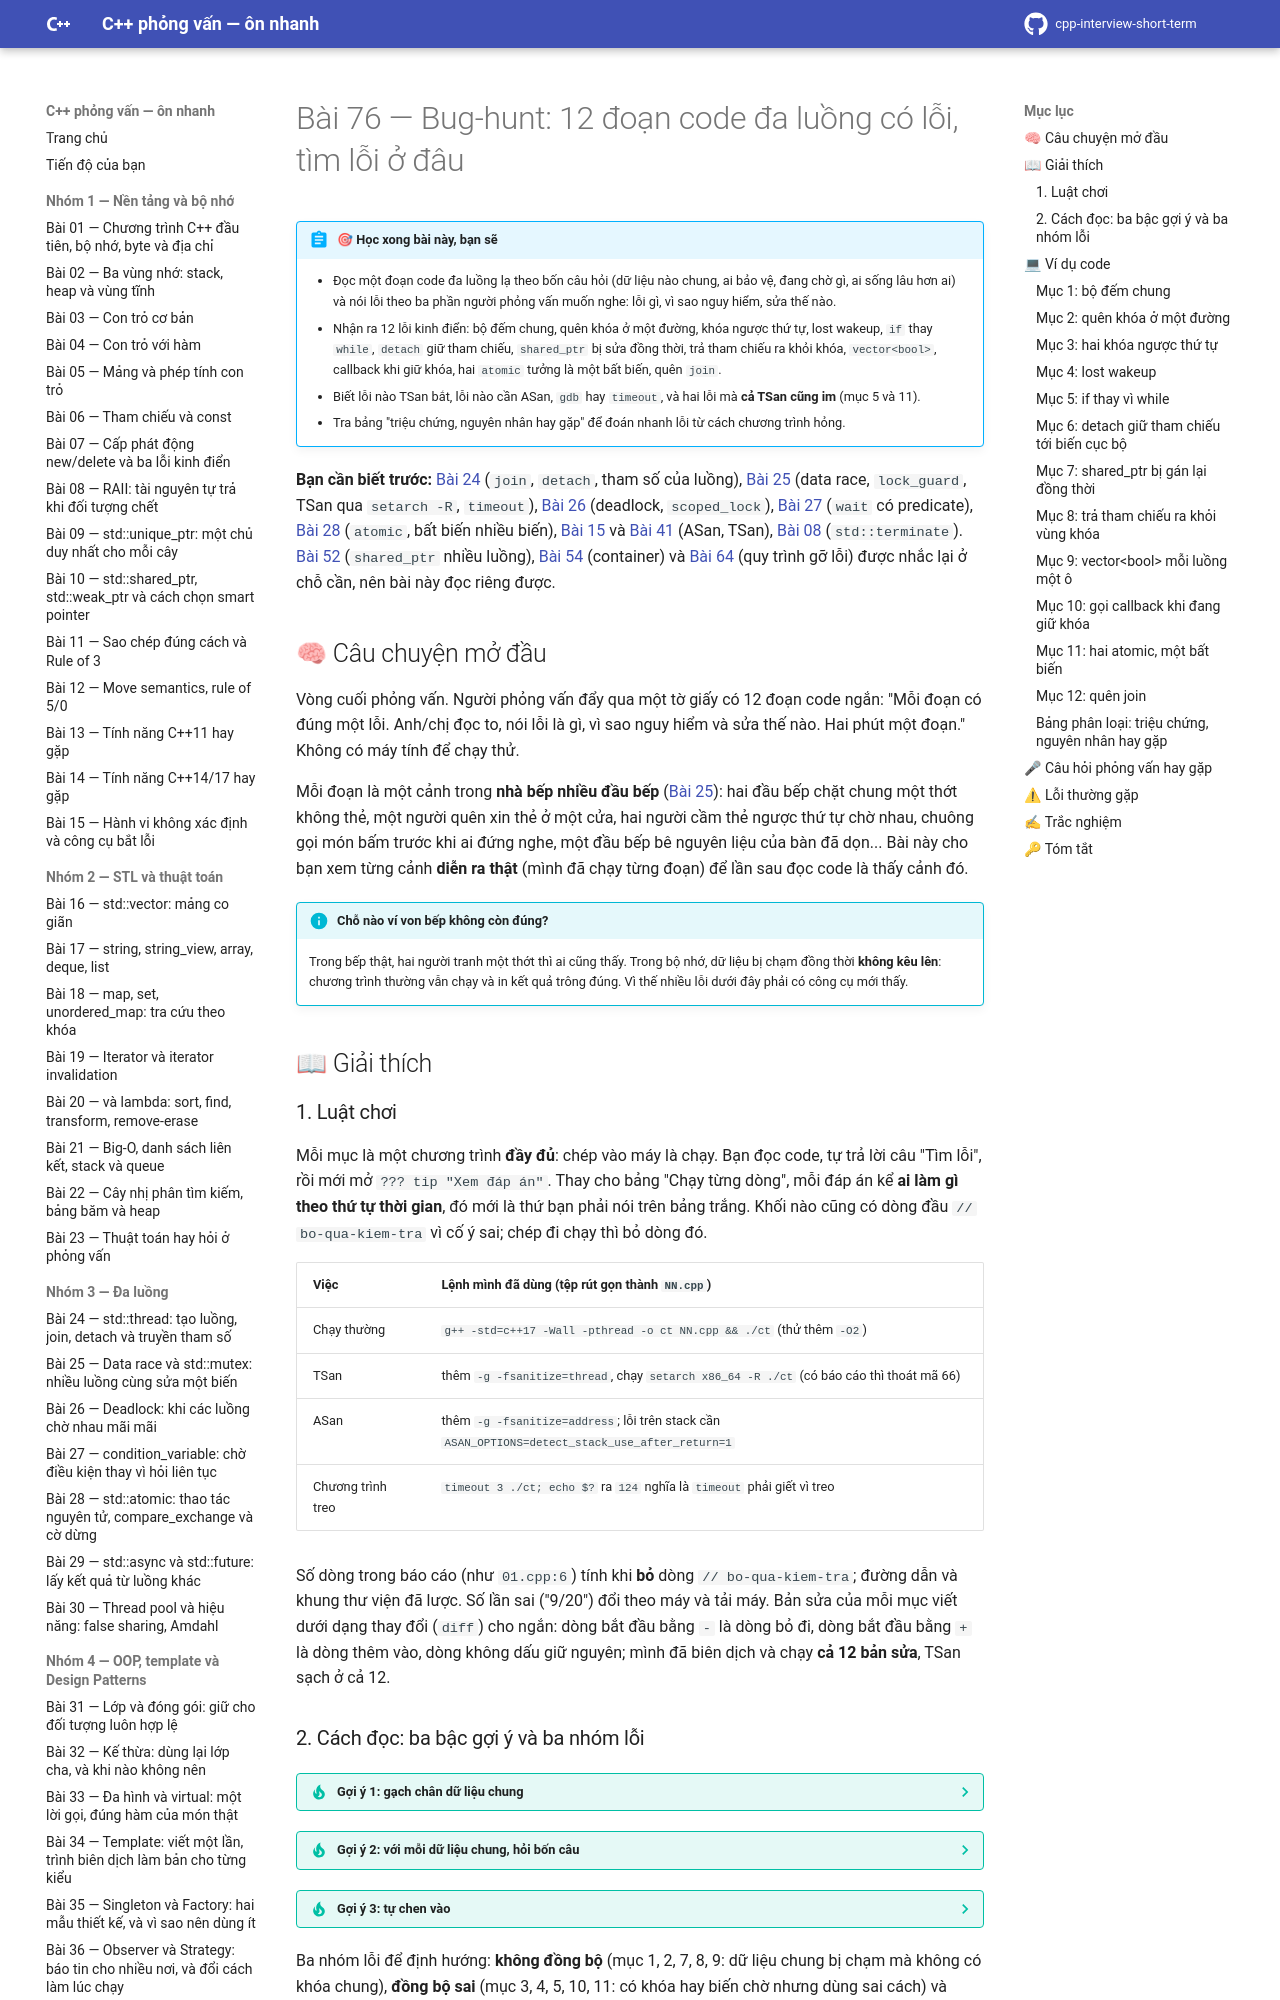

repository: hungnguyen010518/cpp-interview-short-term · page: nhom-9-thuc-chien-da-luong/76-bug-hunt/index.html · generator: mkdocs

# Bài 76 — Bug-hunt: 12 đoạn code đa luồng có lỗi, tìm lỗi ở đâu

!!! abstract "🎯 Học xong bài này, bạn sẽ"
    - Đọc một đoạn code đa luồng lạ theo bốn câu hỏi (dữ liệu nào chung, ai bảo vệ, đang chờ gì, ai sống lâu hơn ai) và nói lỗi theo ba phần người phỏng vấn muốn nghe: lỗi gì, vì sao nguy hiểm, sửa thế nào.
    - Nhận ra 12 lỗi kinh điển: bộ đếm chung, quên khóa ở một đường, khóa ngược thứ tự, lost wakeup, `if` thay `while`, `detach` giữ tham chiếu, `shared_ptr` bị sửa đồng thời, trả tham chiếu ra khỏi khóa, `vector<bool>`, callback khi giữ khóa, hai `atomic` tưởng là một bất biến, quên `join`.
    - Biết lỗi nào TSan bắt, lỗi nào cần ASan, `gdb` hay `timeout`, và hai lỗi mà **cả TSan cũng im** (mục 5 và 11).
    - Tra bảng "triệu chứng, nguyên nhân hay gặp" để đoán nhanh lỗi từ cách chương trình hỏng.

**Bạn cần biết trước:** [Bài 24](../nhom-3-da-luong/24-thread-co-ban.md) (`join`, `detach`, tham số của luồng), [Bài 25](../nhom-3-da-luong/25-data-race-mutex.md) (data race, `lock_guard`, TSan qua `setarch -R`, `timeout`), [Bài 26](../nhom-3-da-luong/26-deadlock.md) (deadlock, `scoped_lock`), [Bài 27](../nhom-3-da-luong/27-condition-variable.md) (`wait` có predicate), [Bài 28](../nhom-3-da-luong/28-atomic.md) (`atomic`, bất biến nhiều biến), [Bài 15](../nhom-1-nen-tang-bo-nho/15-hanh-vi-khong-xac-dinh-cong-cu.md) và [Bài 41](../nhom-5-he-thong-quy-trinh/41-sanitizer-valgrind.md) (ASan, TSan), [Bài 08](../nhom-1-nen-tang-bo-nho/08-raii.md) (`std::terminate`). [Bài 52](../nhom-7-chon-dung-cong-cu/52-smart-pointer-da-luong.md) (`shared_ptr` nhiều luồng), [Bài 54](../nhom-7-chon-dung-cong-cu/54-container-da-luong.md) (container) và [Bài 64](../nhom-8-da-luong-chieu-sau/64-go-loi-da-luong.md) (quy trình gỡ lỗi) được nhắc lại ở chỗ cần, nên bài này đọc riêng được.

## 🧠 Câu chuyện mở đầu

Vòng cuối phỏng vấn. Người phỏng vấn đẩy qua một tờ giấy có 12 đoạn code ngắn: "Mỗi đoạn có đúng một lỗi. Anh/chị đọc to, nói lỗi là gì, vì sao nguy hiểm và sửa thế nào. Hai phút một đoạn." Không có máy tính để chạy thử.

Mỗi đoạn là một cảnh trong **nhà bếp nhiều đầu bếp** ([Bài 25](../nhom-3-da-luong/25-data-race-mutex.md)): hai đầu bếp chặt chung một thớt không thẻ, một người quên xin thẻ ở một cửa, hai người cầm thẻ ngược thứ tự chờ nhau, chuông gọi món bấm trước khi ai đứng nghe, một đầu bếp bê nguyên liệu của bàn đã dọn... Bài này cho bạn xem từng cảnh **diễn ra thật** (mình đã chạy từng đoạn) để lần sau đọc code là thấy cảnh đó.

!!! info "Chỗ nào ví von bếp không còn đúng?"
    Trong bếp thật, hai người tranh một thớt thì ai cũng thấy. Trong bộ nhớ, dữ liệu bị chạm đồng thời **không kêu lên**: chương trình thường vẫn chạy và in kết quả trông đúng. Vì thế nhiều lỗi dưới đây phải có công cụ mới thấy.

## 📖 Giải thích

### 1. Luật chơi

Mỗi mục là một chương trình **đầy đủ**: chép vào máy là chạy. Bạn đọc code, tự trả lời câu "Tìm lỗi", rồi mới mở `??? tip "Xem đáp án"`. Thay cho bảng "Chạy từng dòng", mỗi đáp án kể **ai làm gì theo thứ tự thời gian**, đó mới là thứ bạn phải nói trên bảng trắng. Khối nào cũng có dòng đầu `// bo-qua-kiem-tra` vì cố ý sai; chép đi chạy thì bỏ dòng đó.

| Việc | Lệnh mình đã dùng (tệp rút gọn thành `NN.cpp`) |
|---|---|
| Chạy thường | `g++ -std=c++17 -Wall -pthread -o ct NN.cpp && ./ct` (thử thêm `-O2`) |
| TSan | thêm `-g -fsanitize=thread`, chạy `setarch x86_64 -R ./ct` (có báo cáo thì thoát mã 66) |
| ASan | thêm `-g -fsanitize=address`; lỗi trên stack cần `ASAN_OPTIONS=detect_stack_use_after_return=1` |
| Chương trình treo | `timeout 3 ./ct; echo $?` ra `124` nghĩa là `timeout` phải giết vì treo |

Số dòng trong báo cáo (như `01.cpp:6`) tính khi **bỏ** dòng `// bo-qua-kiem-tra`; đường dẫn và khung thư viện đã lược. Số lần sai ("9/20") đổi theo máy và tải máy. Bản sửa của mỗi mục viết dưới dạng thay đổi (`diff`) cho ngắn: dòng bắt đầu bằng `-` là dòng bỏ đi, dòng bắt đầu bằng `+` là dòng thêm vào, dòng không dấu giữ nguyên; mình đã biên dịch và chạy **cả 12 bản sửa**, TSan sạch ở cả 12.

### 2. Cách đọc: ba bậc gợi ý và ba nhóm lỗi

??? tip "Gợi ý 1: gạch chân dữ liệu chung"
    Tìm mọi biến, đối tượng, con trỏ mà **từ hai luồng trở lên** chạm tới (biến toàn cục, thứ lambda bắt bằng `&`, đối tượng truyền bằng tham chiếu). Dữ liệu chỉ một luồng chạm thì không cần bàn.

??? tip "Gợi ý 2: với mỗi dữ liệu chung, hỏi bốn câu"
    Ai bảo vệ nó (mutex, atomic, hay không ai)? **Mọi** đường truy cập, kể cả hàm đọc và hàm phụ, có qua cái bảo vệ đó không? Có ai chờ điều kiện không, và điều kiện nằm ở biến nào? Dữ liệu và luồng, bên nào **sống lâu hơn**?

??? tip "Gợi ý 3: tự chen vào"
    Chọn một dòng và hỏi "nếu luồng kia chạy trọn một đoạn đúng vào đây thì sao?". Nếu câu trả lời là "kết quả sai", "treo" hay "đọc ô nhớ đã chết", đó là lỗi. Việc `sleep_for` chèn thử làm hộ chính là việc này.

Ba nhóm lỗi để định hướng: **không đồng bộ** (mục 1, 2, 7, 8, 9: dữ liệu chung bị chạm mà không có khóa chung), **đồng bộ sai** (mục 3, 4, 5, 10, 11: có khóa hay biến chờ nhưng dùng sai cách) và **vòng đời** (mục 6, 12: luồng sống lâu hơn dữ liệu, hoặc luồng bị hủy khi chưa được chờ).

## 💻 Ví dụ code
